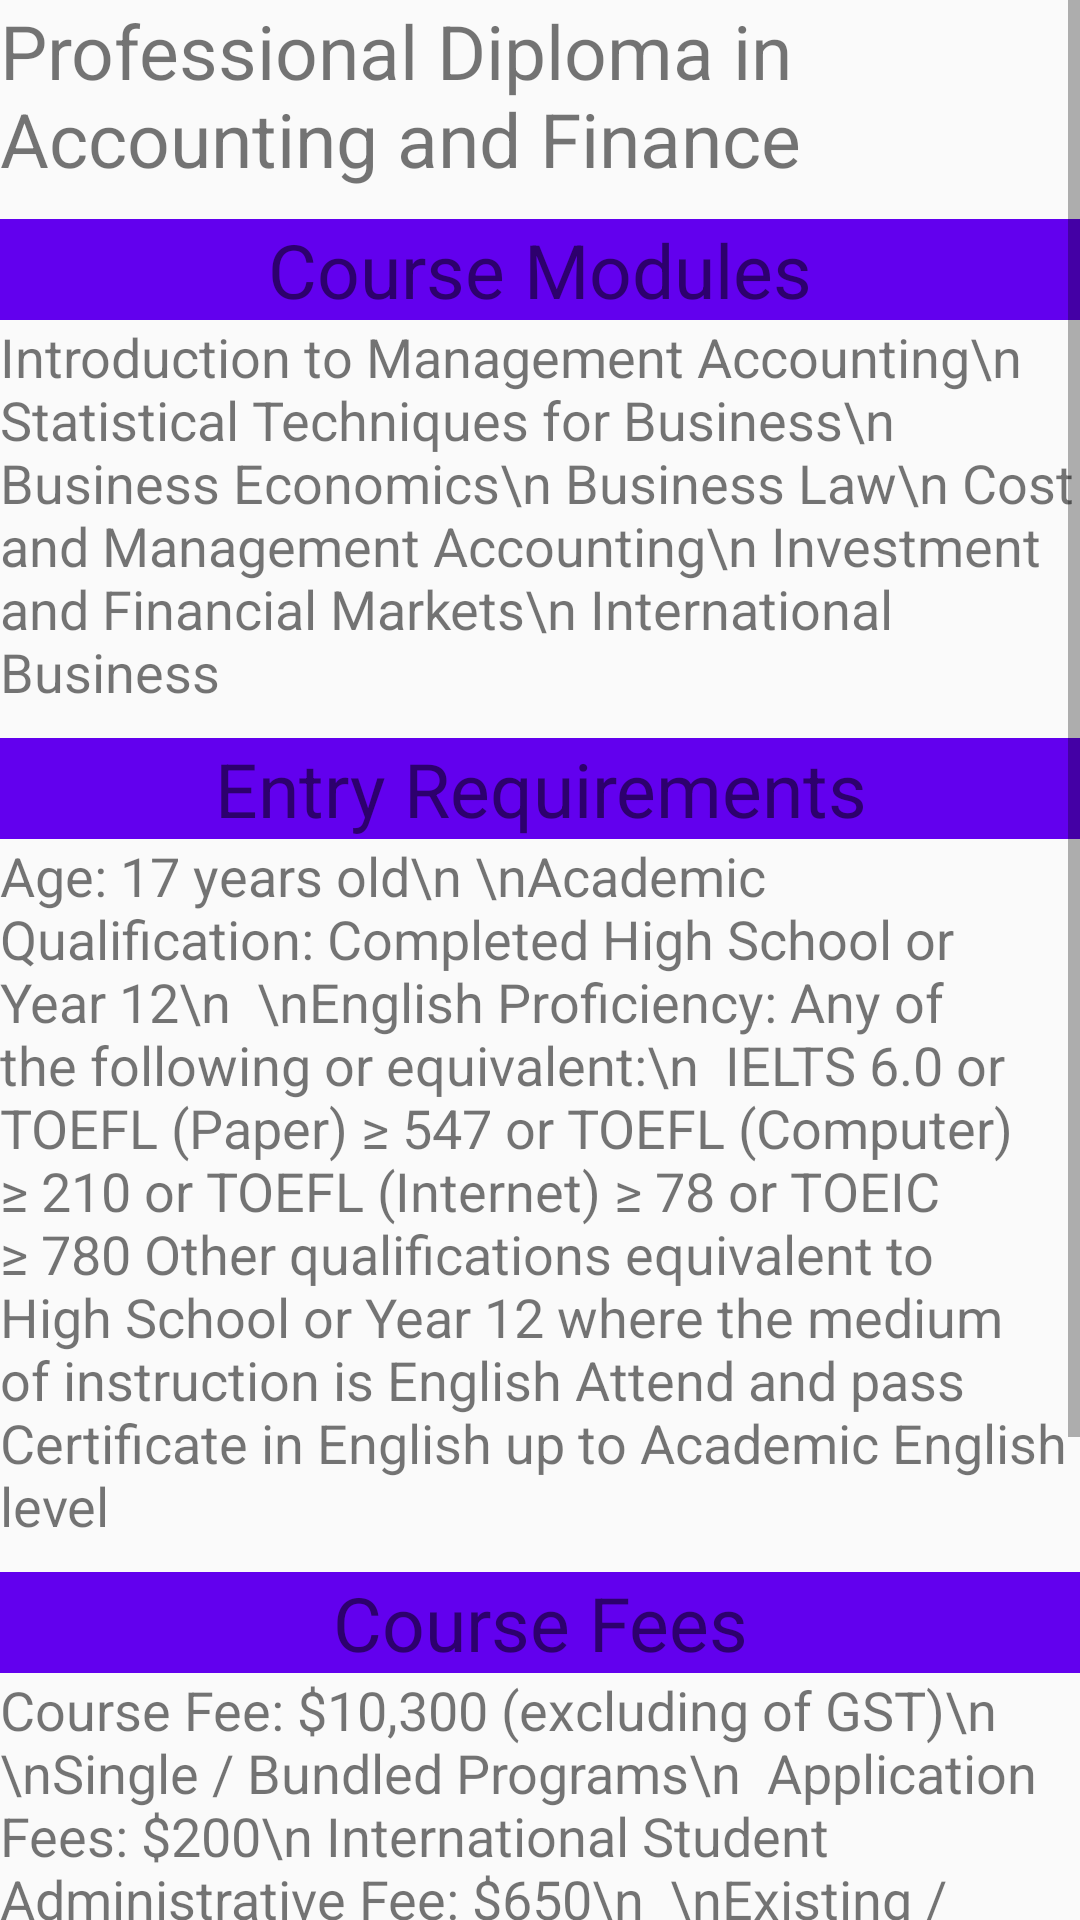

Layout XML and referenced resources for this Android screen:
<!-- AndroidManifest.xml: application theme AppTheme -->
<!-- res/layout/fragment_account_diploma.xml -->
<FrameLayout xmlns:android="http://schemas.android.com/apk/res/android"
    xmlns:tools="http://schemas.android.com/tools"
    android:layout_width="match_parent"
    android:layout_height="match_parent"
    tools:context="com.example.lenovo.assign_4.account_diploma">

    
    <ScrollView
        android:layout_width="match_parent"
        android:layout_height="match_parent"
        android:scrollbars="vertical"
        >
        <LinearLayout
            android:layout_width="match_parent"
            android:layout_height="match_parent"
            android:orientation="vertical"
            >

            <TextView
                android:layout_width="match_parent"
                android:layout_height="wrap_content"
                android:text="Professional Diploma in Accounting and Finance"
                android:textSize="25sp"

                />
            <TextView
                android:layout_width="match_parent"
                android:layout_height="wrap_content"
                android:text="Course Modules"
                android:textSize="25sp"
                android:background="@color/colorPrimary"
                android:gravity="center_horizontal"
                android:layout_marginTop="10dp"

                />

            <TextView
                android:layout_width="wrap_content"
                android:layout_height="wrap_content"
                android:text="Introduction to Management Accounting\n
Statistical Techniques for Business\n
Business Economics\n
Business Law\n
Cost and Management Accounting\n
Investment and Financial Markets\n
International Business"
                android:textSize="18sp"
                />
            <TextView
                android:layout_width="match_parent"
                android:layout_height="wrap_content"
                android:text="Entry Requirements"
                android:textSize="25sp"
                android:background="@color/colorPrimary"
                android:gravity="center_horizontal"
                android:layout_marginTop="10dp"

                />
            <TextView
                android:layout_width="wrap_content"
                android:layout_height="wrap_content"
                android:textSize="18sp"
                android:text="Age: 17 years old\n
\nAcademic Qualification: Completed High School or Year 12\n

\nEnglish Proficiency: Any of the following or equivalent:\n

IELTS 6.0 or TOEFL (Paper) ≥ 547 or TOEFL (Computer) ≥ 210 or TOEFL (Internet) ≥ 78 or TOEIC ≥ 780
Other qualifications equivalent to High School or Year 12 where the medium of instruction is English
Attend and pass Certificate in English up to Academic English level
"
                />
            <TextView
                android:layout_width="match_parent"
                android:layout_height="wrap_content"
                android:text="Course Fees"
                android:textSize="25sp"
                android:background="@color/colorPrimary"
                android:gravity="center_horizontal"
                android:layout_marginTop="10dp"

                />
            <TextView
                android:layout_width="wrap_content"
                android:layout_height="wrap_content"
                android:textSize="18sp"
                android:text="Course Fee: $10,300 (excluding of GST)\n
\nSingle / Bundled Programs\n

Application Fees: $200\n
International Student Administrative Fee: $650\n

\nExisting / Local Transfer\n

Application Fees: $100\n
International Student Administrative Fee: $350\n

\nFee Protection Scheme Fee: 0.75% of (Course Fee less grant + Medical Insurance + International Student Administrative Fee) OR $25 whichever is higher\n

\nMedical Insurance Fee: $80 Per Course Per Year\n
All fees subject to prevailing GST of 7%\n
All fees indicated are in Singapore Dollars (SGD)"
                />
        </LinearLayout>
    </ScrollView>

</FrameLayout>
<!-- resources referenced by this layout -->
<resources>
  <style name="AppTheme" parent="Theme.AppCompat.Light.DarkActionBar">
          
          <item name="colorPrimary">@color/colorPrimary</item>
          <item name="colorPrimaryDark">@color/colorPrimaryDark</item>
          <item name="colorAccent">@color/colorAccent</item>
      </style>
  <!-- not gathered from this repository: default colours our renderer supplied (Android Studio template values) -->
  <color name="colorPrimary">#FF6200EE</color>
  <color name="colorPrimaryDark">#FF3700B3</color>
  <color name="colorAccent">#FF03DAC5</color>
</resources>
